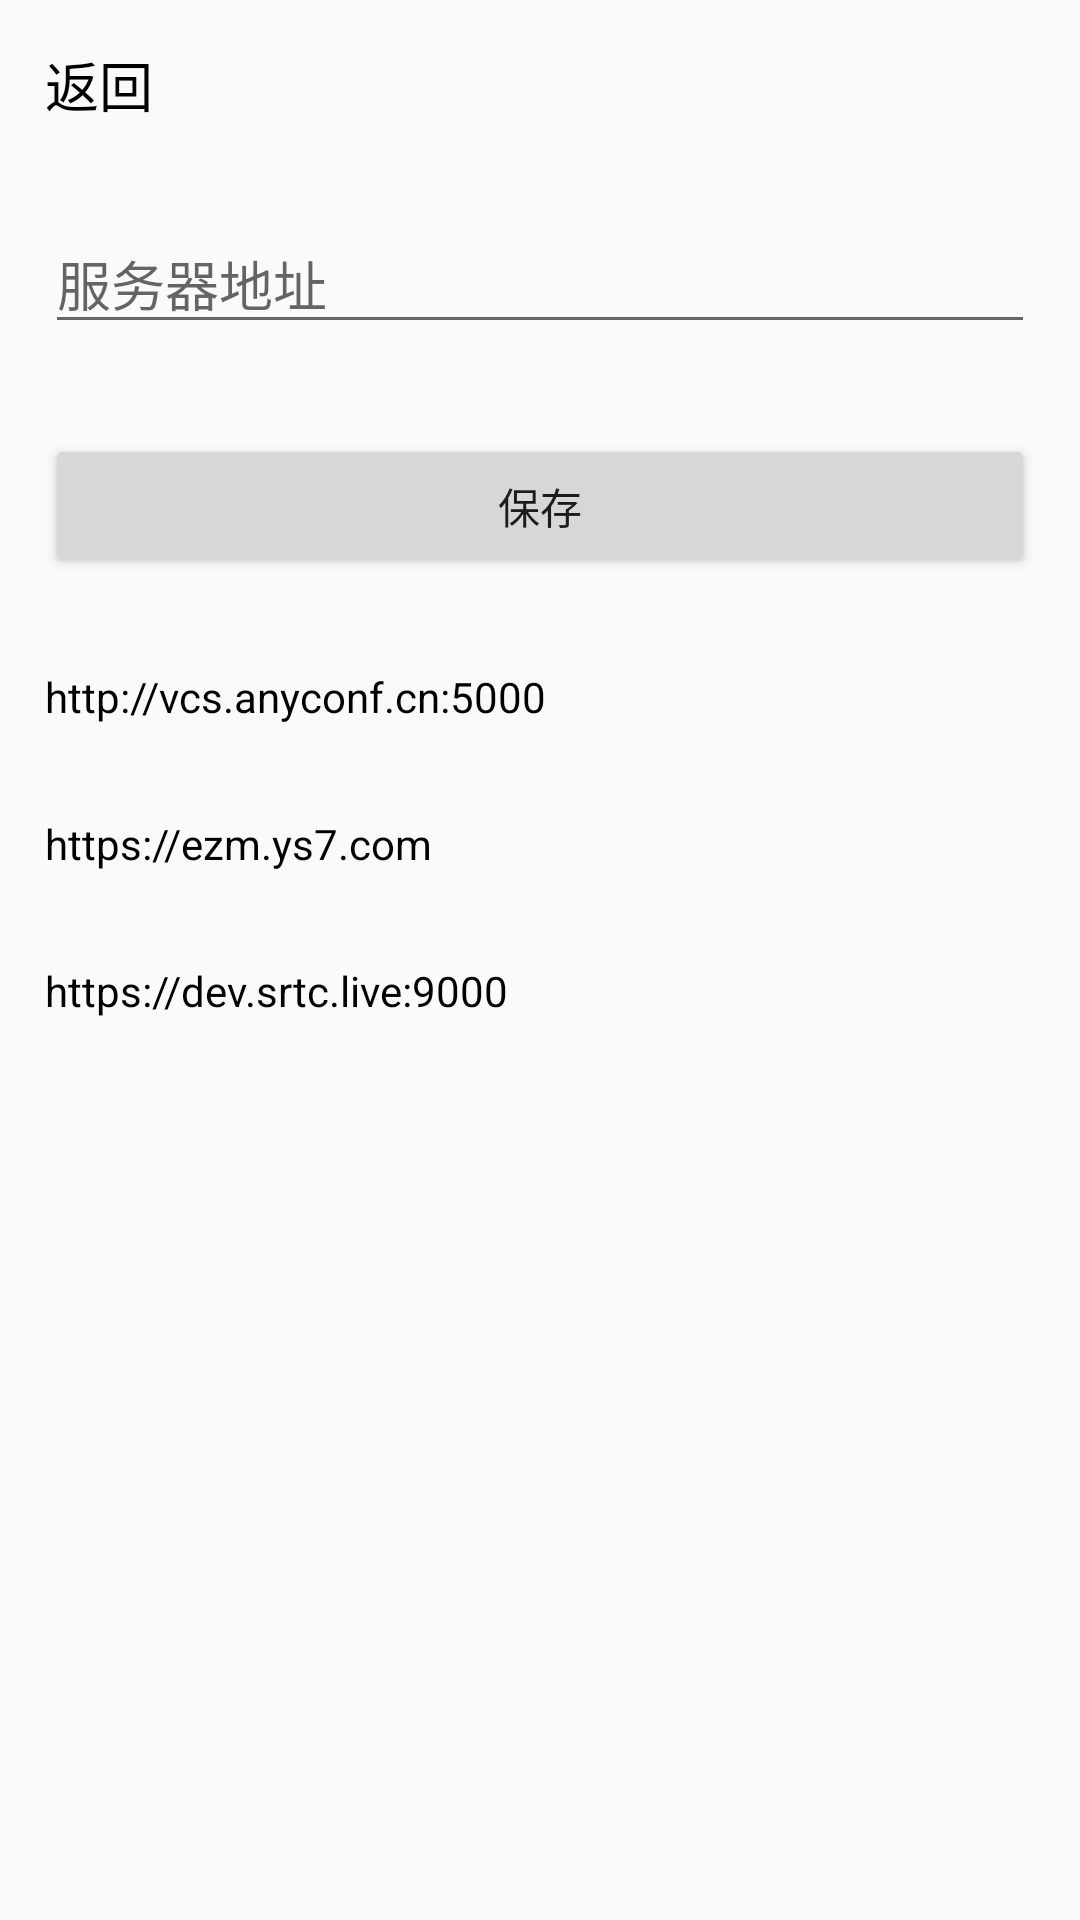

Reconstruct the res/layout file that produces this screen, plus the resources it refers to.
<!-- AndroidManifest.xml: application theme AppTheme -->
<!-- res/layout/activity_set.xml -->
<?xml version="1.0" encoding="utf-8"?>
<LinearLayout xmlns:android="http://schemas.android.com/apk/res/android"
    xmlns:app="http://schemas.android.com/apk/res-auto"
    xmlns:tools="http://schemas.android.com/tools"
    android:layout_width="match_parent"
    android:layout_height="match_parent"
    android:orientation="vertical"
    tools:context=".activity.SetActivity">

    <TextView
        android:id="@+id/back_tv"
        android:layout_width="wrap_content"
        android:layout_height="wrap_content"
        android:gravity="center"
        android:padding="15dp"
        android:text="返回"
        android:textColor="#000"
        android:textSize="18sp"/>

    <EditText
        android:id="@+id/addr_et"
        android:layout_margin="15dp"
        android:layout_width="match_parent"
        android:layout_height="wrap_content"
        android:hint="服务器地址"/>

    <Button
        android:id="@+id/save_btn"
        android:layout_margin="15dp"
        android:layout_width="match_parent"
        android:layout_height="wrap_content"
        android:text="保存"/>

    <TextView
        android:id="@+id/tv180"
        android:padding="15dp"
        android:layout_width="match_parent"
        android:layout_height="wrap_content"
        android:textColor="#000"
        android:text="http://vcs.anyconf.cn:5000"/>

    <TextView
        android:id="@+id/tvezm"
        android:padding="15dp"
        android:layout_width="match_parent"
        android:layout_height="wrap_content"
        android:textColor="#000"
        android:text="https://ezm.ys7.com"/>

    <TextView
        android:id="@+id/srtcTv"
        android:padding="15dp"
        android:layout_width="match_parent"
        android:layout_height="wrap_content"
        android:textColor="#000"
        android:text="https://dev.srtc.live:9000"/>

    <ScrollView
        android:layout_width="match_parent"
        android:layout_height="match_parent"
        android:padding="15dp">

        <TextView
            android:id="@+id/encoder_tv"
            android:textColor="#000"
            android:layout_width="match_parent"
            android:layout_height="wrap_content"/>

    </ScrollView>

</LinearLayout>
<!-- resources referenced by this layout -->
<resources>
  <style name="AppTheme" parent="Theme.AppCompat.Light.NoActionBar">
          
          <item name="colorPrimary">@color/colorPrimary</item>
          <item name="colorPrimaryDark">@color/colorPrimaryDark</item>
          <item name="colorAccent">@color/colorAccent</item>
      </style>
  <!-- not gathered from this repository: default colours our renderer supplied (Android Studio template values) -->
  <color name="colorPrimary">#FF6200EE</color>
  <color name="colorPrimaryDark">#FF3700B3</color>
  <color name="colorAccent">#FF03DAC5</color>
</resources>
